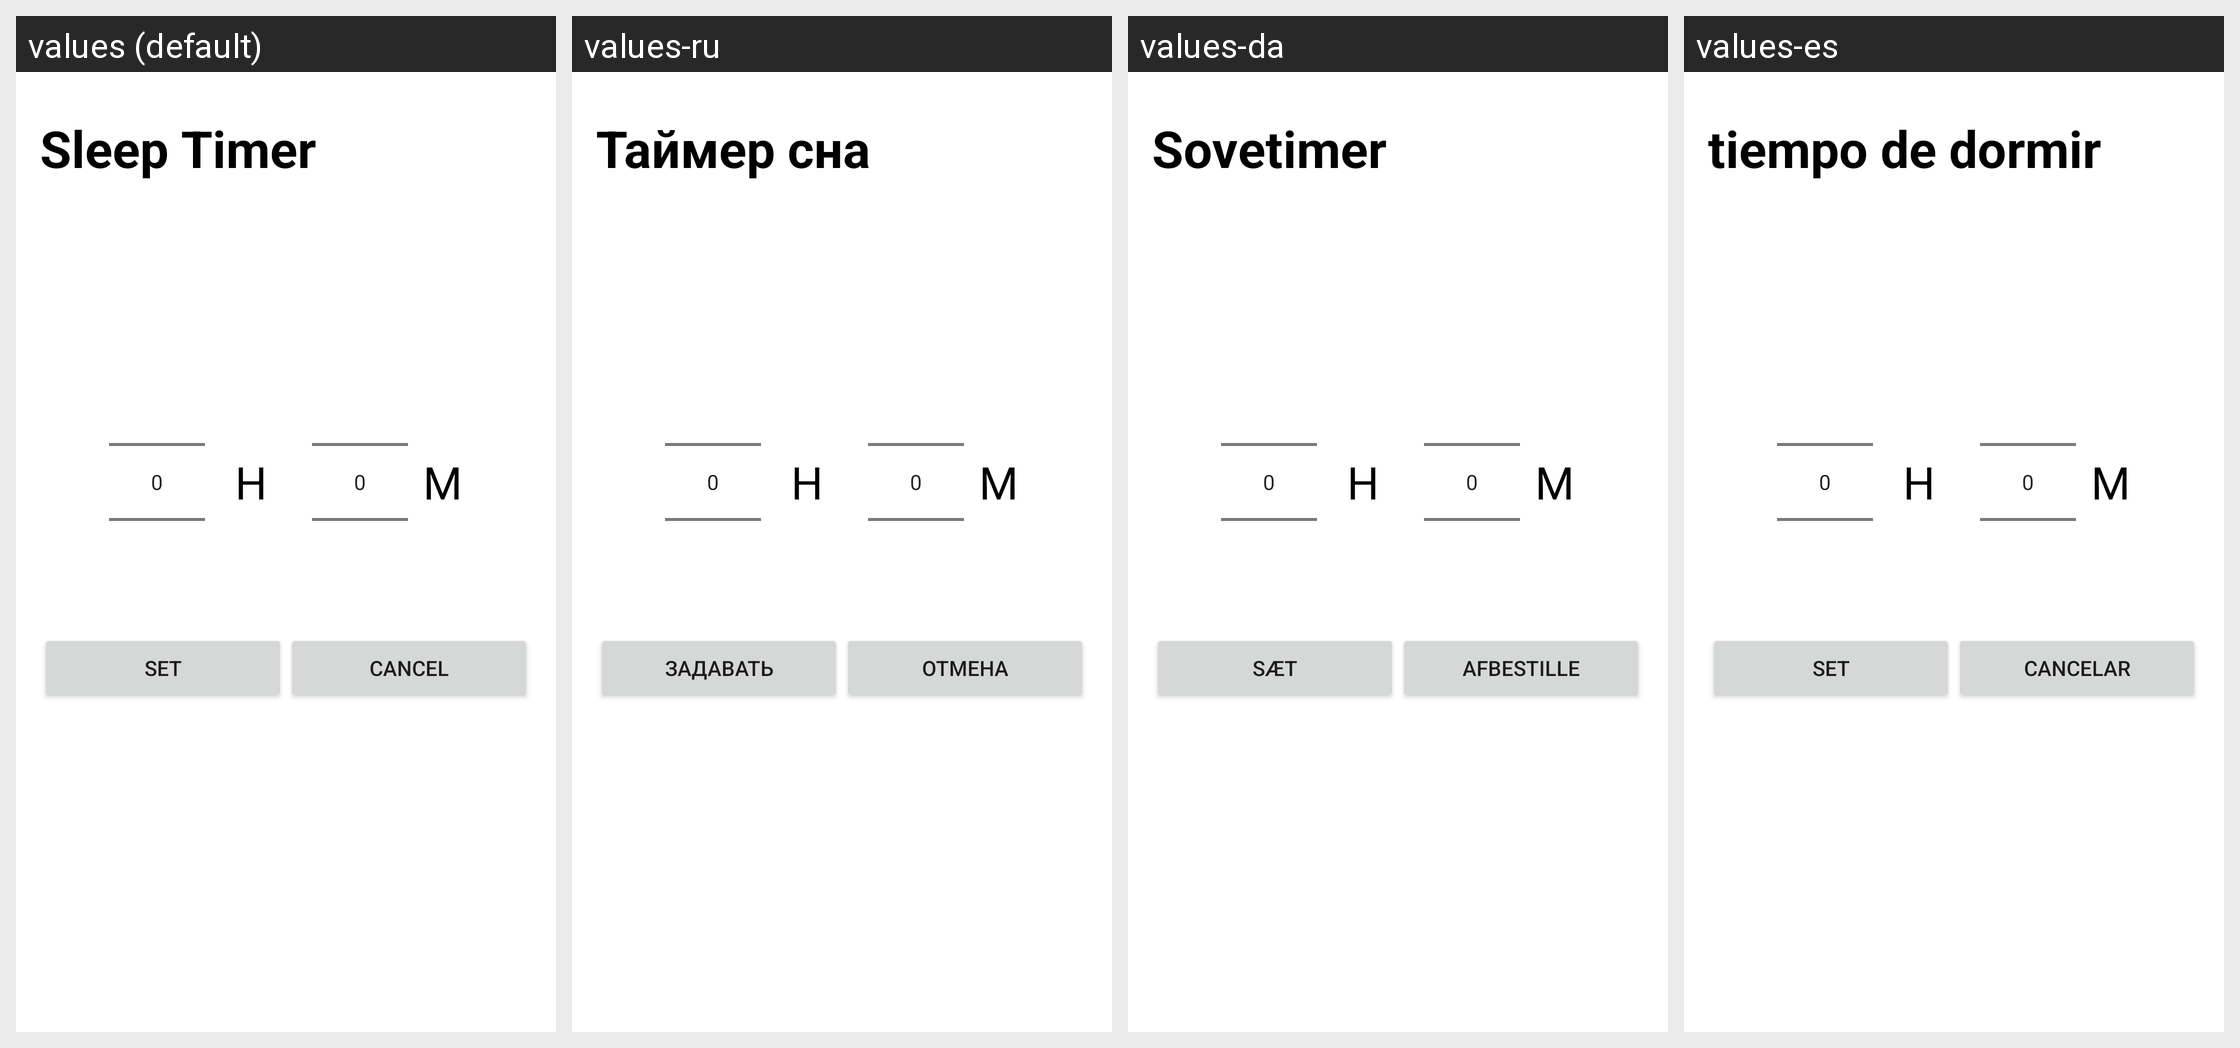

Strings drawn on this Android screen and how each of the app's shown locales translates them:
Android screen res/layout/activity_set_timer.xml rendered under 4 locales, left to right: values (default), values-ru, values-da, values-es. Device: Nexus 5 (rendered at 1080×1920; each locale shown at half size, 540×960, under a caption strip naming it); theme AppTheme.FullScreen.Light.
Other locales in the repository, not shown: values-de, values-fr, values-id, values-it, values-ko, values-pt, values-tr, values-zh.
Strings drawn on this screen, with the default value and each locale's value (text and hints the layout hard-codes, and strings that could not be matched under every locale, appear in the picture but are not listed):

sleep_timer
  values: Sleep Timer
  values-ru: Таймер сна
  values-da: Sovetimer
  values-es: tiempo de dormir

start_timer_button_label
  values: set
  values-ru: задавать
  values-da: sæt
  values-es: set

cancel_timer_button_label
  values: Cancel
  values-ru: Отмена
  values-da: afbestille
  values-es: cancelar
